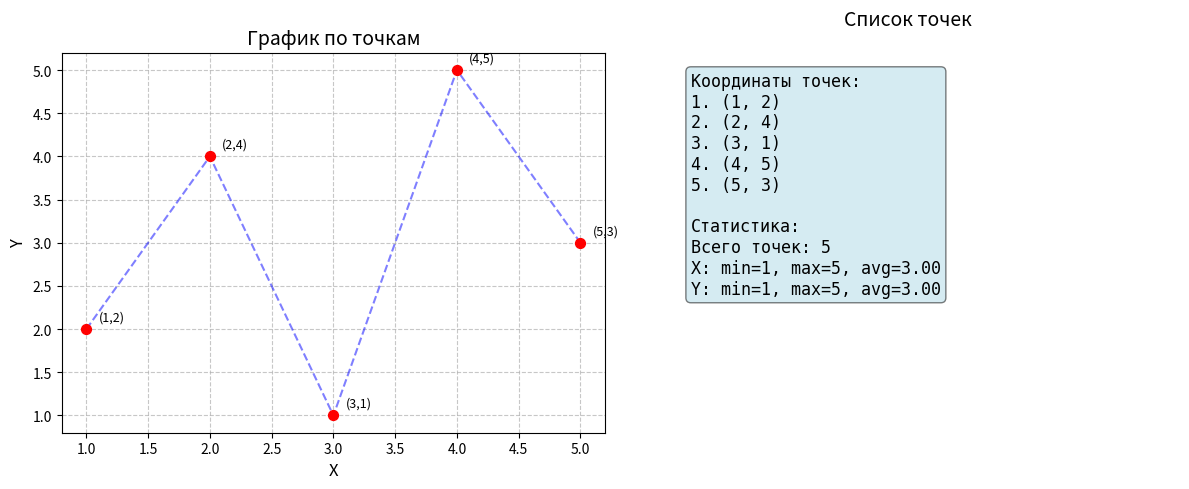
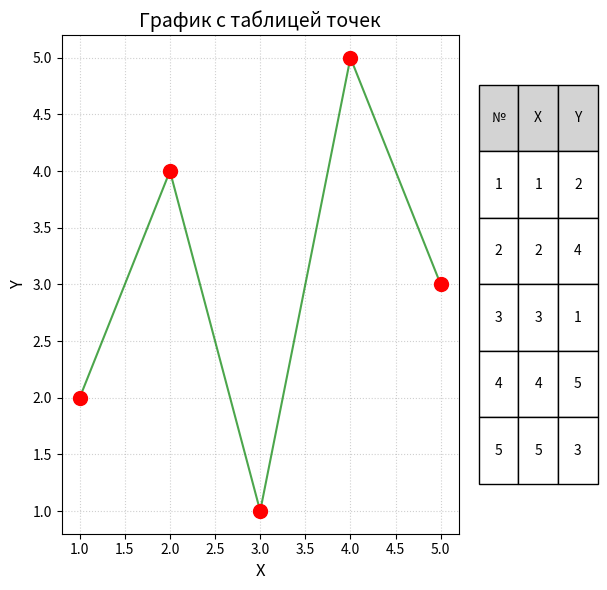

Write Python code to recreate these figures, in order.
import matplotlib.pyplot as plt
import numpy as np

# Данные точек
x = [1, 2, 3, 4, 5]
y = [2, 4, 1, 5, 3]
points = list(zip(x, y))

# Создание фигуры с двумя областями
fig, (ax1, ax2) = plt.subplots(1, 2, figsize=(12, 5))

# 1. График точек
ax1.scatter(x, y, color='red', s=50, zorder=5)
ax1.plot(x, y, 'b--', alpha=0.5)  # Соединяем точки линией
ax1.grid(True, linestyle='--', alpha=0.7)
ax1.set_xlabel('X', fontsize=12)
ax1.set_ylabel('Y', fontsize=12)
ax1.set_title('График по точкам', fontsize=14)

# Подписываем точки на графике
for i, (xi, yi) in enumerate(points):
    ax1.text(xi + 0.1, yi + 0.1, f'({xi},{yi})', fontsize=9)

# 2. Текстовое представление точек
ax2.axis('off')  # Выключаем оси для текстовой области
ax2.set_title('Список точек', fontsize=14, pad=20)

# Создаем текст с координатами
text_content = "Координаты точек:\n" + "\n".join([f"{i+1}. ({x[i]}, {y[i]})" for i in range(len(x))])

# Добавляем статистику
text_content += f"\n\nСтатистика:\n"
text_content += f"Всего точек: {len(x)}\n"
text_content += f"X: min={min(x)}, max={max(x)}, avg={np.mean(x):.2f}\n"
text_content += f"Y: min={min(y)}, max={max(y)}, avg={np.mean(y):.2f}"

ax2.text(0.1, 0.95, text_content, fontsize=12, family='monospace',
         verticalalignment='top', transform=ax2.transAxes,
         bbox=dict(boxstyle='round', facecolor='lightblue', alpha=0.5))

plt.tight_layout()
plt.show()

# Альтернативный вариант: вывод точек в таблице на графике
fig2, ax3 = plt.subplots(figsize=(10, 6))

# График
ax3.scatter(x, y, color='red', s=100, zorder=5)
ax3.plot(x, y, 'g-', alpha=0.7)
ax3.grid(True, linestyle=':', alpha=0.6)
ax3.set_xlabel('X', fontsize=12)
ax3.set_ylabel('Y', fontsize=12)
ax3.set_title('График с таблицей точек', fontsize=14)

# Таблица с точками
columns = ('№', 'X', 'Y')
cell_text = [[i+1, x[i], y[i]] for i in range(len(x))]

table = ax3.table(cellText=cell_text, colLabels=columns,
                  colColours=['lightgray']*3,
                  cellLoc='center', loc='right',
                  bbox=[1.05, 0.1, 0.3, 0.8])

table.auto_set_font_size(False)
table.set_fontsize(10)
table.scale(1, 1.5)

plt.tight_layout(rect=[0, 0, 0.75, 1])  # Оставляем место для таблицы
plt.show()

# Вывод в консоль
print("Точки для построения графика:")
for i, (xi, yi) in enumerate(points):
    print(f"Точка {i+1}: ({xi}, {yi})")
